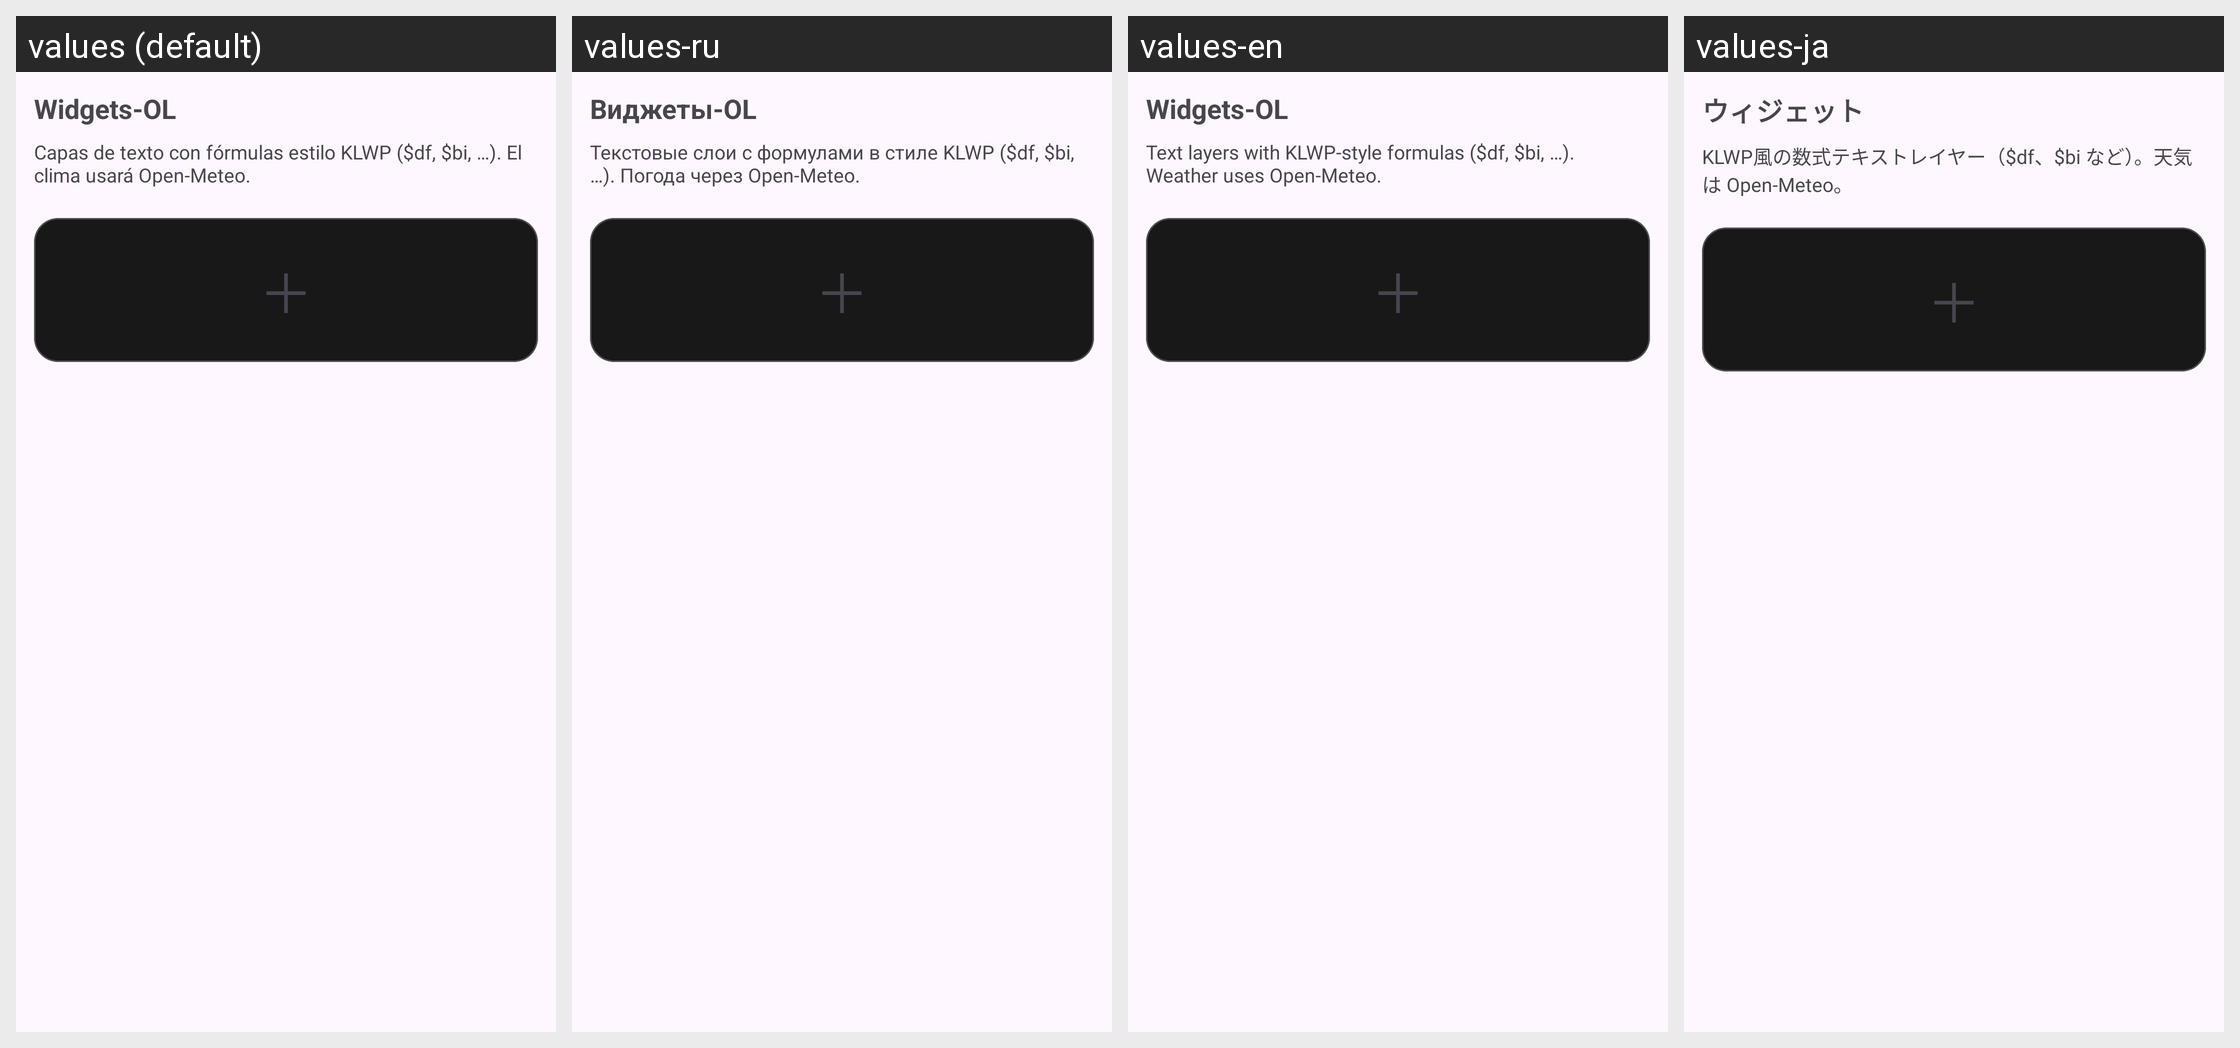

Locale-by-locale string values for the Android screen shown in this grid:
Android screen res/layout/layout_widgets.xml rendered under 4 locales, left to right: values (default), values-ru, values-en, values-ja. Device: Nexus 5 (rendered at 1080×1920; each locale shown at half size, 540×960, under a caption strip naming it); theme Theme.RomasterLiveWall.
Other locales in the repository, not shown: values-de, values-fr, values-it, values-pt-rBR, values-zh.
Strings drawn on this screen, with the default value and each locale's value (text and hints the layout hard-codes, and strings that could not be matched under every locale, appear in the picture but are not listed):

widgets_tab_title
  values: Widgets-OL
  values-ru: Виджеты-OL
  values-en: Widgets-OL
  values-ja: ウィジェット

widgets_help
  values: Capas de texto con fórmulas estilo KLWP ($df, $bi, …). El clima usará Open-Meteo.
  values-ru: Текстовые слои с формулами в стиле KLWP ($df, $bi, …). Погода через Open-Meteo.
  values-en: Text layers with KLWP-style formulas ($df, $bi, …). Weather uses Open-Meteo.
  values-ja: KLWP風の数式テキストレイヤー（$df、$bi など）。天気は Open-Meteo。
